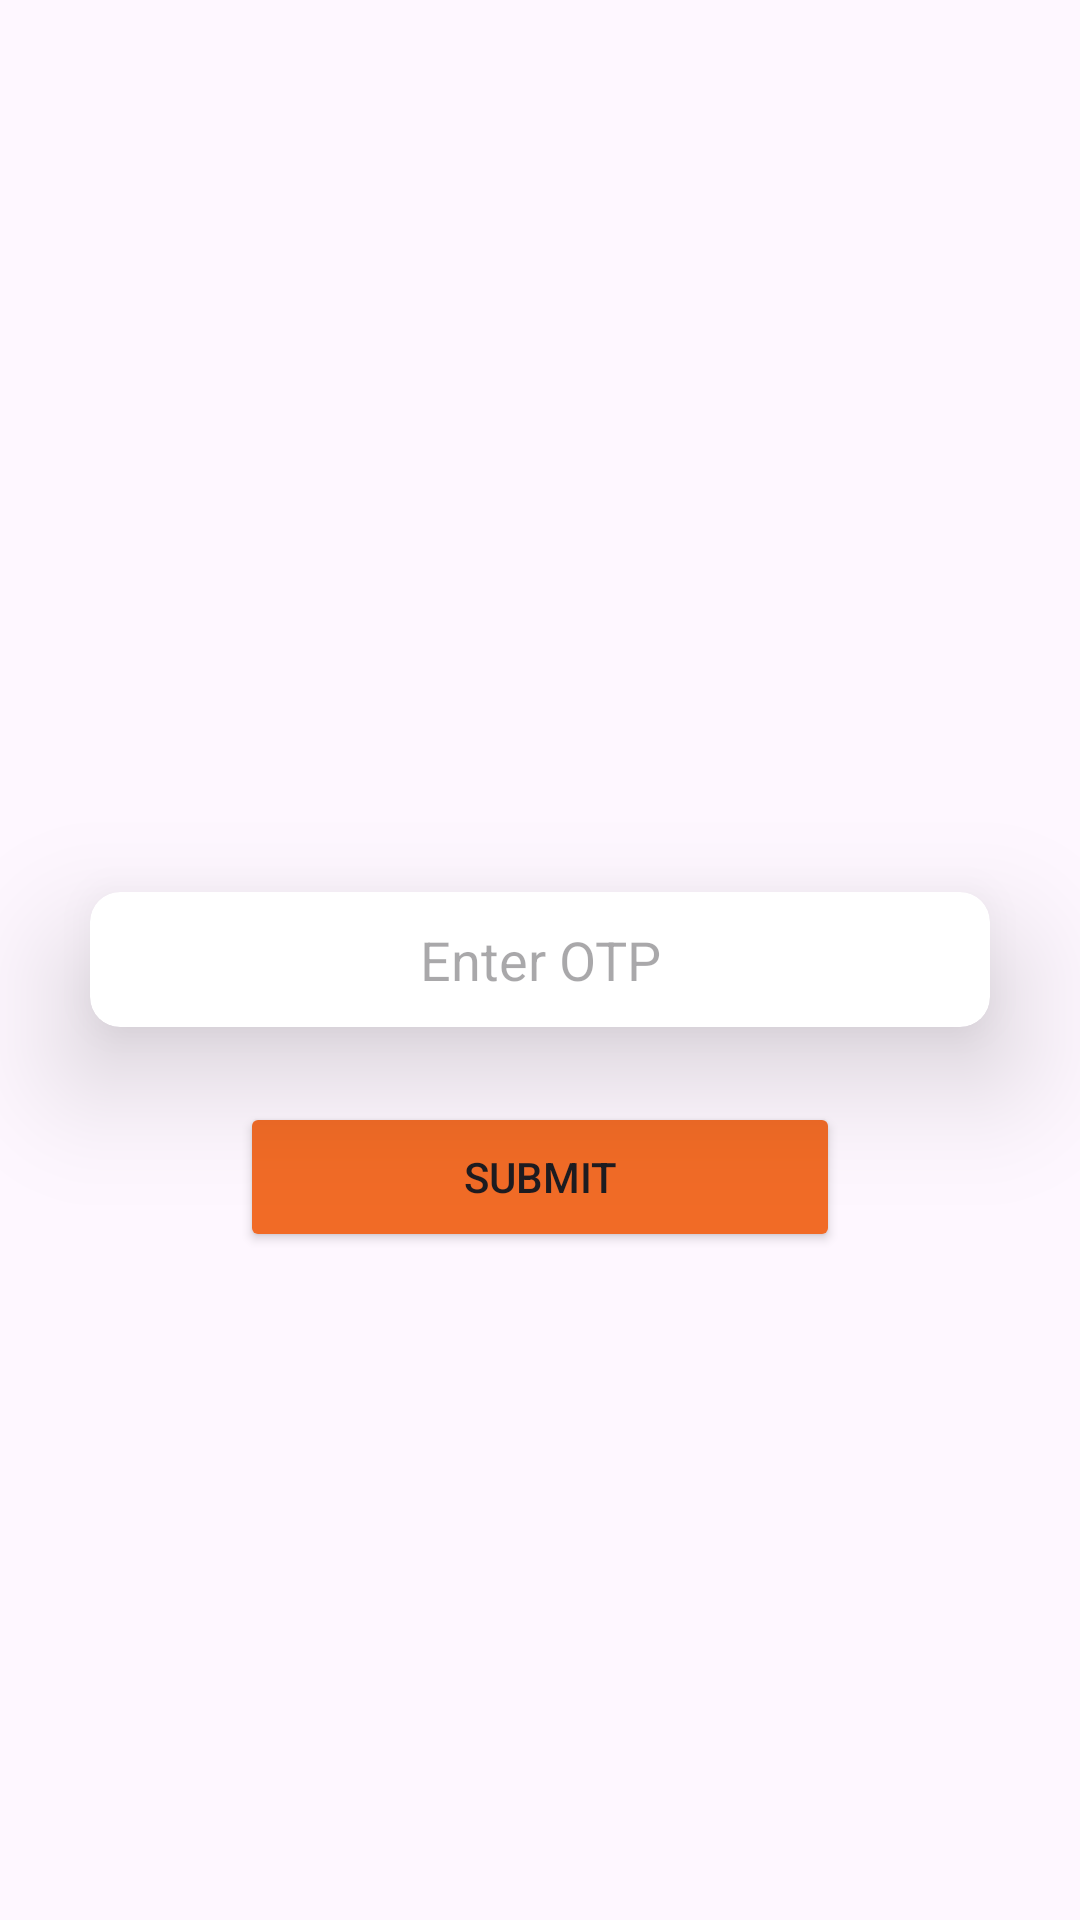

Android layout source for this screen:
<!-- AndroidManifest.xml: application theme Theme.EpoojaTest -->
<!-- res/layout/activity_loginotp.xml -->
<?xml version="1.0" encoding="utf-8"?>
<RelativeLayout
    xmlns:android="http://schemas.android.com/apk/res/android"
    xmlns:app="http://schemas.android.com/apk/res-auto"
    xmlns:tools="http://schemas.android.com/tools"
    android:layout_width="match_parent"
    android:layout_height="match_parent"
    tools:context=".Activities.LoginotpActivity">

    <androidx.cardview.widget.CardView
        android:id="@+id/card_1"
        android:layout_width="300dp"
        android:layout_height="45dp"
        android:layout_centerHorizontal="true"
        android:layout_centerVertical="true"
        app:cardCornerRadius="10dp"
        android:layout_marginTop="20dp"
        android:layout_marginBottom="15dp"
        android:layout_marginRight="15dp"
        android:layout_marginLeft="15dp"
        app:cardElevation="25dp">
        <EditText
            android:id="@+id/editotp"
            android:layout_width="match_parent"
            android:layout_height="match_parent"
            android:hint="Enter OTP"
            android:background="@null"
            android:gravity="center"/>
    </androidx.cardview.widget.CardView>
    <Button
        android:id="@+id/btsubmit"
        android:layout_width="200dp"
        android:layout_height="50dp"
        android:layout_centerHorizontal="true"
        android:layout_below="@+id/card_1"
        android:layout_marginTop="10dp"
        android:text="Submit"
        android:backgroundTint="@color/colorAccent" />
</RelativeLayout>
<!-- resources referenced by this layout -->
<resources>
  <color name="colorAccent">#f16b26</color>
  <style name="Theme.EpoojaTest" parent="Base.Theme.EpoojaTest" />
  <style name="Base.Theme.EpoojaTest" parent="Theme.Material3.DayNight.NoActionBar">
          
          
      </style>
</resources>
